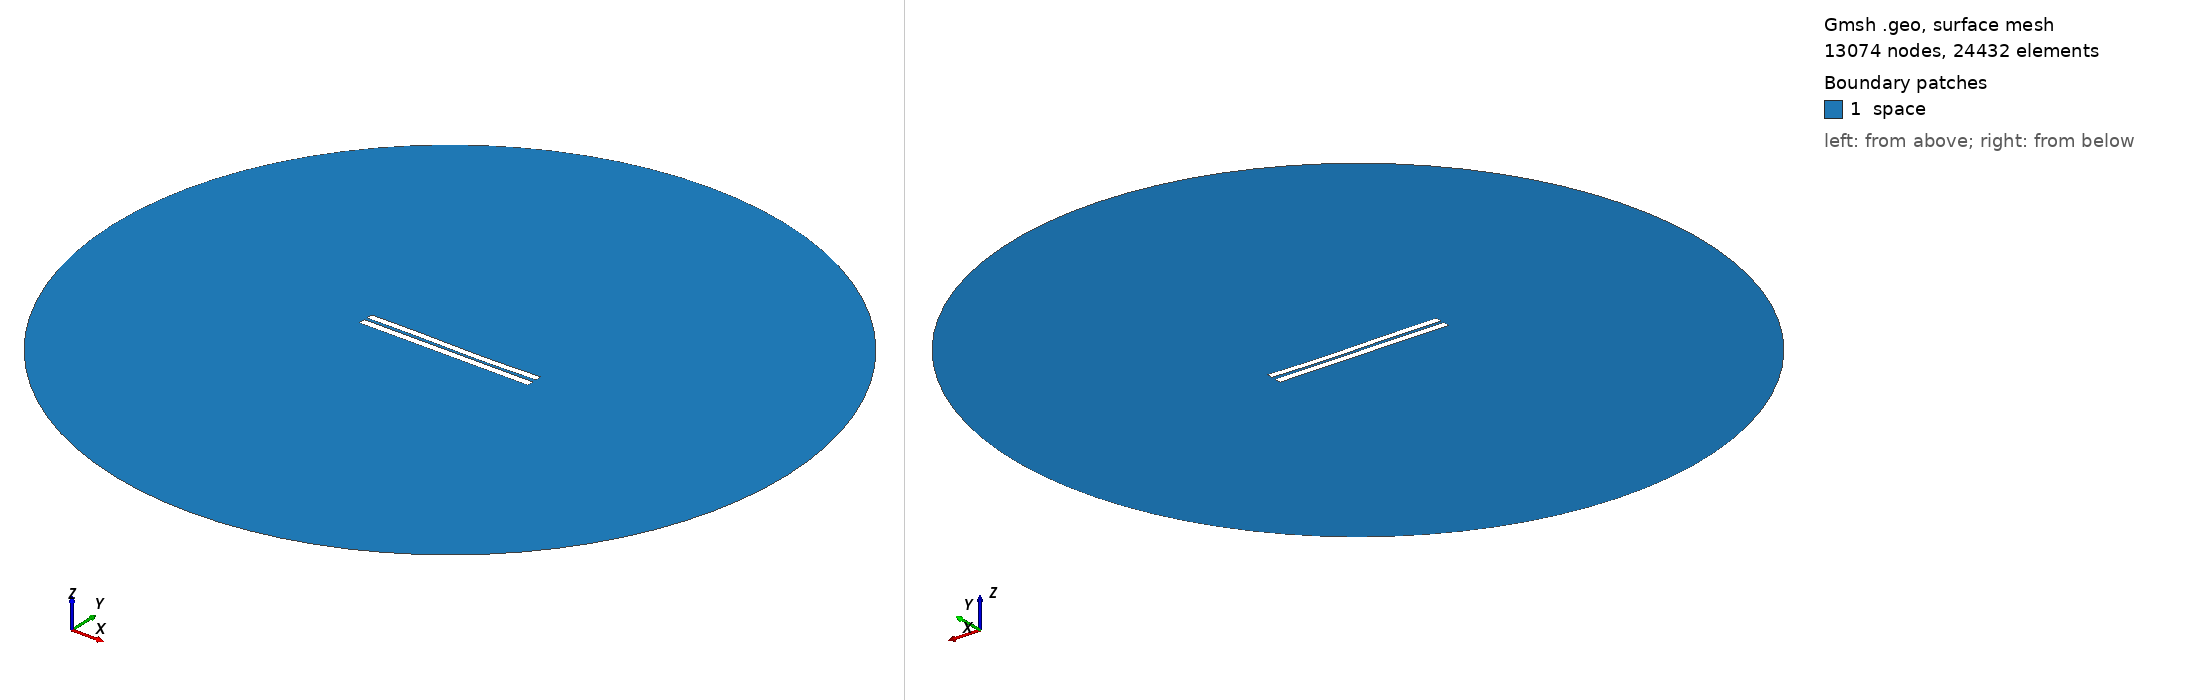

Gmsh geometry script, surface-meshed: 13074 nodes, 24432 surface elements. Boundary patches (legend numbers): 1 space. Left view from above one corner, right view from below the opposite corner. Legend entries are the model's physical surfaces. The drawing asked Gmsh for element sizes between 1% and 20% of the model's largest extent; the script's own settings can give other sizes.

=== 3898.geo (drawn) ===
//---------------------------------------
// Geometry kernel
//---------------------------------------

SetFactory("OpenCASCADE");



//---------------------------------------
// Parameters of the geometry
//---------------------------------------

// Overetch of the upper plate
overetch = 0.125;

// Distance between the plates
distance = 1.75;

// Discretization over the x axis (for the deformation)
nx = 50; 

// Length of the plate
L = 100 - overetch; 

// Number of modes
n = 4; 

// 1st mode coefficient
coeff(1) = -0.075;
beta(1) = 0.596864 * 3.1415926535 / L;

// 2nd mode coefficient
coeff(2) = -0.15;
beta(2) = 1.49418 * 3.1415926535 / L;

// 3rd mode coefficient
coeff(3) = 0.15;
beta(3) = 2.50025 * 3.1415926535 / L;

// 4th mode coefficient
coeff(4) = 0.0;
beta(4) = 3.49999 * 3.1415926535 / L;



//---------------------------------------
// Upper plate (deformed rectangle)
//---------------------------------------

// Coordiantes of the upper plate
xmin = -50;
xmax = 50 - overetch;

// Height of the upper plate
yheight = 4 - 2 * overetch;

// Indexes of the points
UpperID[] = {};
LowerID[] = {};
LeftID[] = {};
RightID[] = {};

// Point index
p = 1;

// Horizontal edges
For i In {1:nx}
    x = xmin + (i-1)*(xmax - xmin)/(nx-1);

    y_bottom = distance / 2 + overetch;
    For j In {1:n}
        C = (Cosh(beta(j)*L) + Cos(beta(j)*L)) / (Sinh(beta(j)*L) + Sin(beta(j)*L));
        y_bottom  = y_bottom + coeff(j) * (Cosh(beta(j)*(x+50)) - Cos(beta(j)*(x+50)) - C * (Sinh(beta(j)*(x+50)) - Sin(beta(j)*(x+50))));
    EndFor

    y_top = y_bottom + yheight;

    Point(p) = {x, y_top, 0, 1.0};
    UpperID[i] = p;
    p = p + 1;

    Point(p) = {x, y_bottom, 0, 1.0};
    LowerID[i] = p;
    p = p + 1;
EndFor

// Create point lists
UpperPts[] = {}; LowerPts[] = {};
For i In {1:nx}
  UpperPts[] += {UpperID[i]};
  LowerPts[] += {LowerID[i]};
EndFor

// Build splines
Spline(1) = {UpperPts[]};
Spline(2) = {LowerPts[]};
Line(3) = {LowerPts[nx-1], UpperPts[nx-1]};
Line(4) = {LowerPts[0], UpperPts[0]};

// Build the plane surface
Curve Loop(1) = {2, 3, -1, -4};
Plane Surface(1) = {1};



//---------------------------------------
// Lower plate (rectangle)
//---------------------------------------

// Vertices
Point(1001) = {-50, -1, 0, 1.0};
Point(1002) = { 50, -1, 0, 1.0};
Point(1003) = { 50,  -5, 0, 1.0};
Point(1004) = {-50,  -5, 0, 1.0};

// Edges
Line(5) = {1001, 1002};
Line(6) = {1002, 1003};
Line(7) = {1003, 1004};
Line(8) = {1004, 1001};

// Plane surface
Line Loop(2) = {5, 6, 7, 8};
Plane Surface(2) = {2}; 



//---------------------------------------
// Outer (fictious) boundary
//---------------------------------------

// Points
Point(1005) = {0, 0, 0};       // Center
Point(1006) = {200, 0, 0};     // Start point
Point(1007) = {0, 200, 0};     // 90 degrees
Point(1008) = {-200, 0, 0};    // 180 degrees
Point(1009) = {0, -200, 0};    // 270 degrees

// Circle arcs (each needs start, center, end)
Circle(9) = {1006, 1005, 1007};
Circle(10) = {1007, 1005, 1008};
Circle(11) = {1008, 1005, 1009};
Circle(12) = {1009, 1005, 1006};

// Plane surface for the entire domain
Curve Loop(3) = {9, 10, 11, 12};
Surface(3) = {3};

// Subtract the plates from the whole domain to obtain the actual domain where we want to solve the equations
BooleanDifference{ Surface{3}; Delete; }{ Surface{1}; Surface{2}; Delete; }




//---------------------------------------
// Transfinite Lines/Curves
//---------------------------------------

// Set the number of points on the boundaries
r = 7;

// Plates
Transfinite Curve {1, 2} = 50*r Using Progression 1;
Transfinite Curve {3, 4} = 2*r Using Progression 1;
Transfinite Line {5, 7} = 50*r Using Progression 1;
Transfinite Line {6, 8} = 2*r Using Progression 1;

// Outer boundary
Transfinite Line {9, 10, 11, 12} = 20 Using Progression 1;



//---------------------------------------
// Physical groups
//---------------------------------------                

// Physical curves (boundaries)
Physical Line("force_segment", 10) = {2};
Physical Line("upper_plate", 11) = {1, 3, 4};
Physical Line("lower_plate", 12) = {5, 6, 7, 8};
Physical Line("boundary", 20) = {9, 10, 11, 12};

// Physical Surfaces
Physical Surface("space", 30) = {3};



//---------------------------------------
// 6. Generate the Mesh
//---------------------------------------

// 2D mesh generation
Mesh 2;
